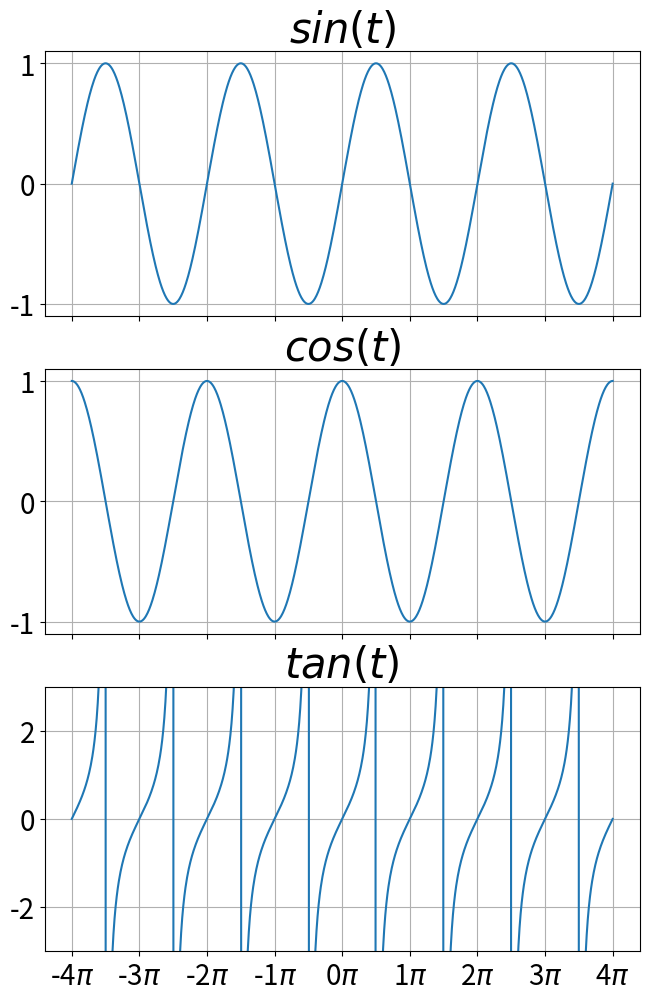

This figure's Python source:
import numpy as np
import matplotlib.pyplot as plt

PI = np.pi
t = np.linspace(-4*PI, 4*PI, 1000).reshape(1, -1)   # reshape : shape를 바꿔주는 것, matrix로

sin = np.sin(t)
cos = np.cos(t)
tan = np.tan(t)
data = np.vstack((sin, cos, tan))   # vstack : vertical stack / vertical한 방향으로 쌓아줌
print('----')
print(sin)
print('----')
print(data)
title_list = [r'$sin(t)$', r'$cos(t)$', r'$tan(t)$']
x_ticks = np.arange(-4*PI, 4*PI+PI, PI)
x_ticklabels = [str(i) + r'$\pi$' for i in range(-4, 5)]

fig, axes = plt.subplots(3, 1, figsize=(7, 10), sharex=True)

for ax_idx, ax in enumerate(axes.flat):
    ax.plot(t.flatten(), data[ax_idx])
    ax.set_title(title_list[ax_idx], fontsize=30)
    ax.tick_params(labelsize=20)
    ax.grid()

    if ax_idx == 2:
        ax.set_ylim([-3, 3])

fig.subplots_adjust(left=0.1, right=0.95, bottom=0.05, top=0.95)
axes[-1].set_xticks(x_ticks)
axes[-1].set_xticklabels(x_ticklabels)

plt.show()